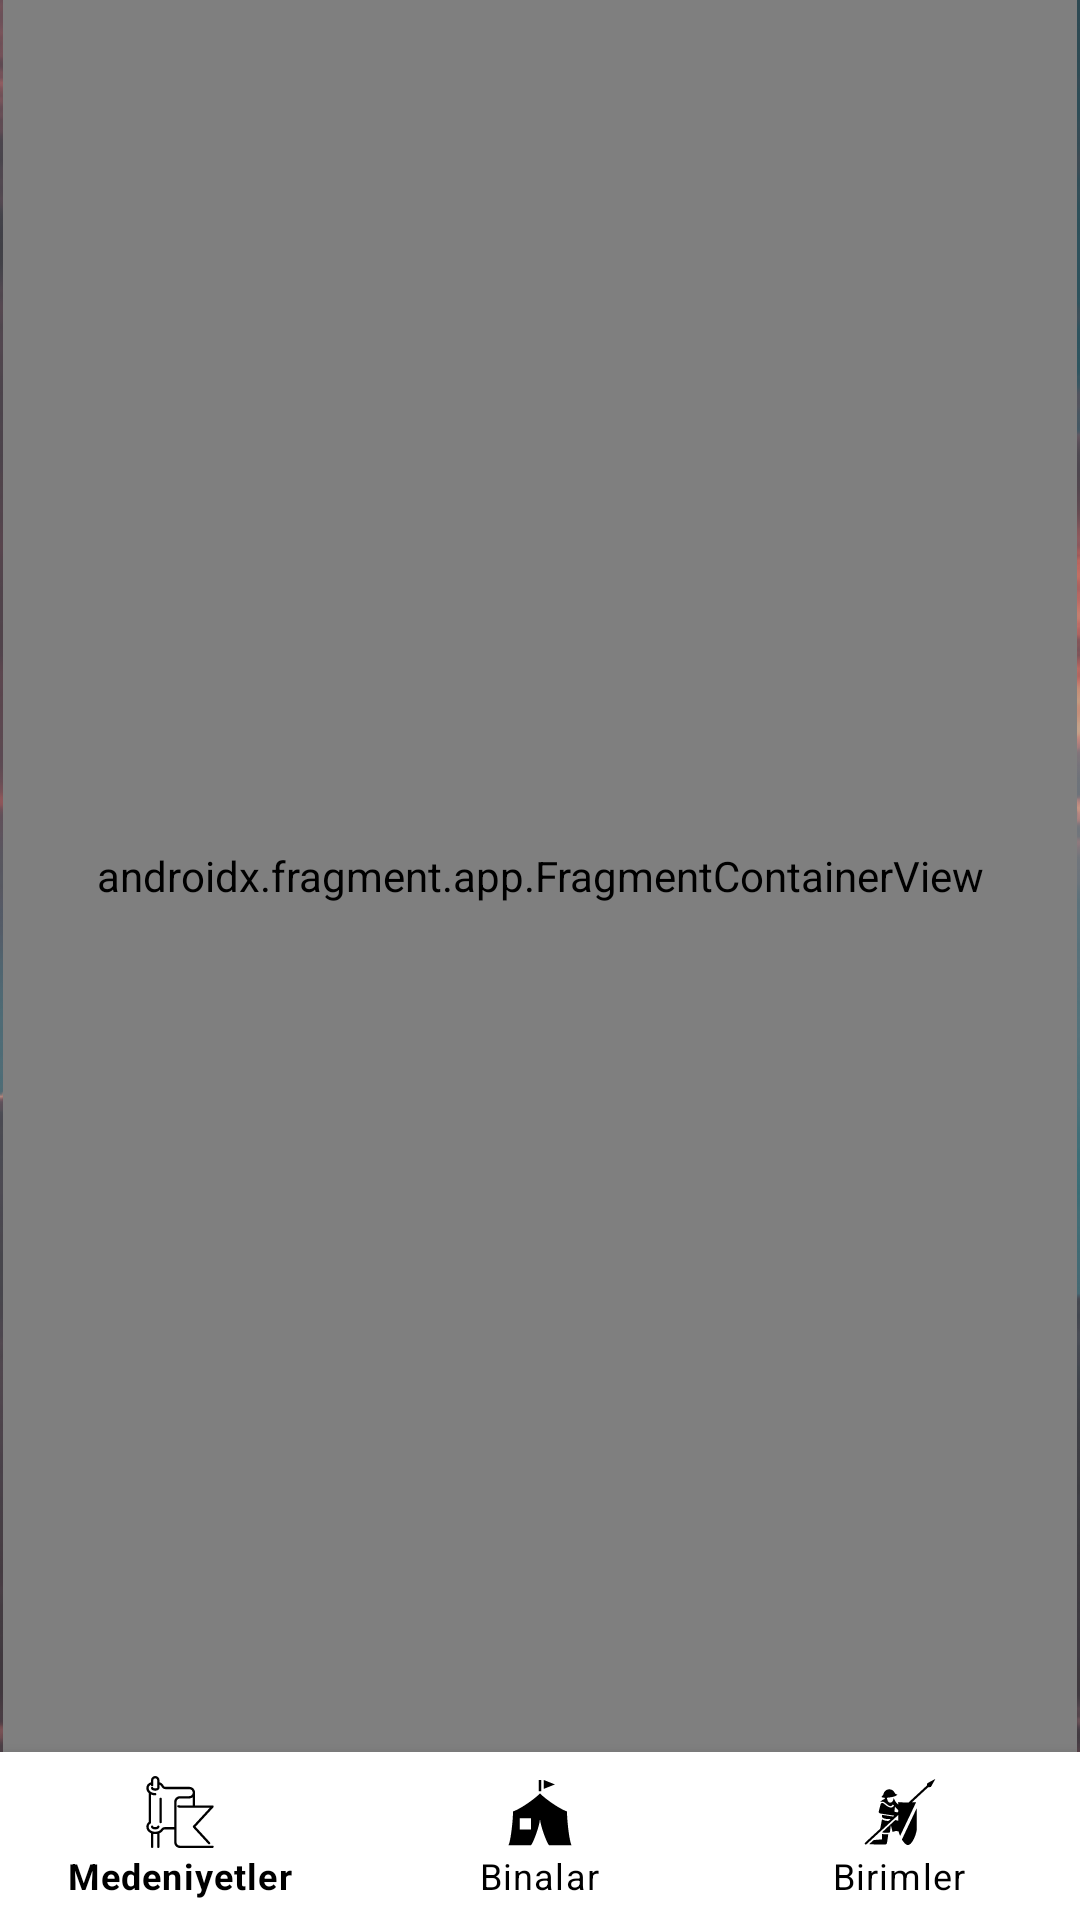

Layout XML and referenced resources for this Android screen:
<!-- AndroidManifest.xml: application theme Theme.AgeOfEmpires2Information -->
<!-- res/layout/activity_main.xml -->
<?xml version="1.0" encoding="utf-8"?>
<androidx.constraintlayout.widget.ConstraintLayout xmlns:android="http://schemas.android.com/apk/res/android"
    xmlns:app="http://schemas.android.com/apk/res-auto"
    xmlns:tools="http://schemas.android.com/tools"
    android:layout_width="match_parent"
    android:layout_height="match_parent"
    android:background="@drawable/background"
    tools:context=".View.MainActivity">

    <androidx.fragment.app.FragmentContainerView
        android:id="@+id/navHost"
        android:name="androidx.navigation.fragment.NavHostFragment"
        android:layout_width="0dp"
        android:layout_height="0dp"
        android:layout_marginStart="1dp"
        android:layout_marginEnd="1dp"
        app:defaultNavHost="true"
        app:layout_constraintBottom_toTopOf="@+id/bottomNavigation"
        app:layout_constraintEnd_toEndOf="parent"
        app:layout_constraintHorizontal_bias="1.0"
        app:layout_constraintStart_toStartOf="parent"
        app:layout_constraintTop_toTopOf="parent"
        app:layout_constraintVertical_bias="0.0" />

    <com.google.android.material.bottomnavigation.BottomNavigationView
        android:id="@+id/bottomNavigation"
        android:layout_width="match_parent"
        android:layout_height="wrap_content"
        android:background="#FFFFFF"
        app:itemIconTint="@color/black"
        app:itemTextColor="@color/black"
        app:menu="@menu/menu"
        app:layout_constraintBottom_toBottomOf="parent"
        app:layout_constraintEnd_toEndOf="parent"
        app:layout_constraintStart_toStartOf="parent" />
</androidx.constraintlayout.widget.ConstraintLayout>
<!-- resources referenced by this layout -->
<resources>
  <color name="black">#FF000000</color>
  <!-- drawable background: png bitmap (drawable-v24, 338303 bytes) -->
  <style name="Theme.AgeOfEmpires2Information" parent="Theme.MaterialComponents.DayNight.NoActionBar">
          
          <item name="colorPrimary">@color/purple_500</item>
          <item name="colorPrimaryVariant">@color/purple_700</item>
          <item name="colorOnPrimary">@color/white</item>
          
          <item name="colorSecondary">@color/teal_200</item>
          <item name="colorSecondaryVariant">@color/teal_700</item>
          <item name="colorOnSecondary">@color/black</item>
          
          <item name="android:statusBarColor" tools:targetApi="l">?attr/colorPrimaryVariant</item>
          
      </style>
  <color name="purple_500">#FF6200EE</color>
  <color name="purple_700">#FF3700B3</color>
  <color name="white">#FFFFFFFF</color>
  <color name="teal_200">#FF03DAC5</color>
  <color name="teal_700">#FF018786</color>
</resources>
